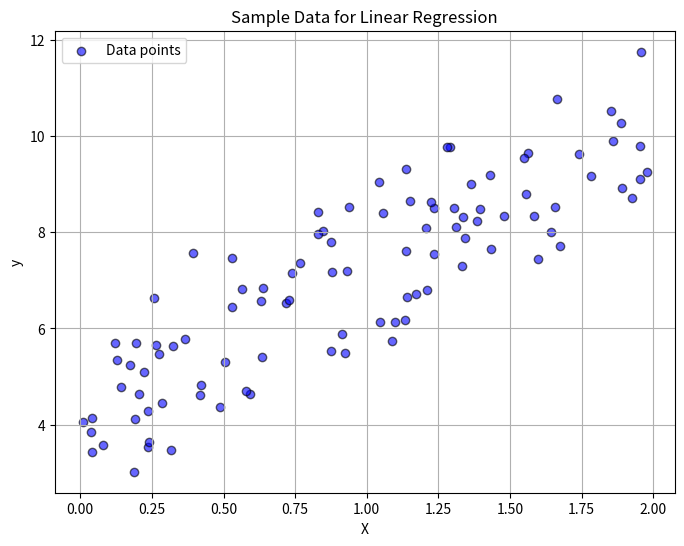

Write the Python code that produced this figure. (Note: this script raises an exception after producing the figure.)
import numpy as np
import matplotlib.pyplot as plt

# Generate sample data
np.random.seed(0)
X = 2 * np.random.rand(100, 1)  # 100 random values between 0 and 2
y = 3 * X.flatten() + 4 + np.random.randn(100)  # Linear relation with noise

# Plot
plt.figure(figsize=(8, 6))
plt.scatter(X, y, color="blue", alpha=0.6, edgecolors="k", label="Data points")
plt.title("Sample Data for Linear Regression")
plt.xlabel("X")
plt.ylabel("y")
plt.legend()
plt.grid(True)
plt.show()

import pandas as pd

# Create DataFrame with X and y
df = pd.DataFrame({
    "X": X.flatten(),
    "y": y
})

# Display first 5 rows
df.head(5)

class LinearRegression:
    def __init__(self, learning_rate=0.01, n_epochs=1000):
        self.learning_rate = learning_rate
        self.n_epochs = n_epochs
        self.weights = None
        self.bias = None

    def fit(self, X, y):
        # Initialize parameters
        n_samples, n_features = X.shape
        self.weights = np.zeros(n_features)
        self.bias = 0

        for _ in range(self.n_epochs):

            # Predict
            y_predicted = np.dot(X, self.weights) + self.bias

            # Calculate gradients
            dw = (1 / n_samples) * np.dot(X.T, (y_predicted - y))
            db = (1 / n_samples) * np.sum(y_predicted - y)

            # Update parameters
            self.weights -= self.learning_rate * dw
            self.bias -= self.learning_rate * db

            # Calculate loss
            loss = np.mean((y_predicted - y) ** 2)

    def predict(self, X):
        return np.dot(X, self.weights) + self.bias

# Create and train model
model = LinearRegression(learning_rate=0.01, n_epochs=1000)
model.fit(X, y)

# Make predictions
predictions = model.predict([[5], [10], [15], [20]])

# Print results
print("Predictions:", predictions)
print("Learned weights:", model.weights)
print("Learned bias:", model.bias)

import pandas as pd
import numpy as np

# Create DataFrame
df = pd.DataFrame({
    "X": X.flatten(),
    "y": y
})

# Initialize W and B
W = 0
B = 0

# Add Predicted column
df['Predicted'] = W * df['X'] + B

# Add Error column
df['Error'] = df['Predicted'] - df['y']

# Display first 5 rows
df.head(5)

import pandas as pd
import numpy as np

# Create DataFrame
df = pd.DataFrame({
    "X": X.flatten(),
    "y": y
})

# Initialize W and B
W = 1
B = 1

# Add Predicted column
df['Predicted'] = W * df['X'] + B

# Add Error column
df['Error'] = df['Predicted'] - df['y']

# Display first 5 rows
df.head(5)

import pandas as pd
import numpy as np

# Create DataFrame
df = pd.DataFrame({
    "X": X.flatten(),
    "y": y
})

# Initialize W and B
W = 2
B = 3

# Add Predicted column
df['Predicted'] = W * df['X'] + B

# Add Error column
df['Error'] = df['Predicted'] - df['y']

# Display first 5 rows
df.head(5)

import pandas as pd
import numpy as np

# Create DataFrame
df = pd.DataFrame({
    "X": X.flatten(),
    "y": y
})

# Initialize W and B
W = 3
B = 4

# Add Predicted column
df['Predicted'] = W * df['X'] + B

# Add Error column
df['Error'] = df['Predicted'] - df['y']

# Display first 5 rows
df.head(5)

import pandas as pd
import numpy as np

# Create DataFrame
df = pd.DataFrame({
    "X": X.flatten(),
    "y": y
})

# Initialize W and B
W = 3.12593652
B = 4.0446871544206235

# Add Predicted column
df['Predicted'] = W * df['X'] + B

# Add Error column
df['Error'] = df['Predicted'] - df['y']

# Display first 5 rows
df.head(5)

import numpy as np
import matplotlib.pyplot as plt
from matplotlib.animation import FuncAnimation
from IPython.display import HTML

# Define the function and its derivative
def f(x):
    return x**2             # f(x) = x^2

def f_prime(x):
    return 2*x              # derivative of x^2

# Full curve for plotting background
x_full = np.linspace(-3, 3, 400)
y_full = f(x_full)

# Build frames
pre = np.linspace(-3, 0, 60)
pause = np.full(20, 0.0)
post = np.linspace(0, 3, 40)
x_frames = np.concatenate([pre, pause, post])

# Set up the figure
fig, ax = plt.subplots(figsize=(8, 6))
ax.plot(x_full, y_full, label=r"$f(x) = x^2$")
ax.set_title("Tangent Animation - Finding Minimum", fontsize=14)
ax.set_xlabel("x")
ax.set_ylabel("f(x)")
ax.grid(True)
ax.legend()

# Animated elements
point, = ax.plot([], [], 'ro', markersize=8)
tangent_line, = ax.plot([], [], 'g--', lw=2)

# Slope text near line
slope_text = ax.text(0, 0, '', fontsize=12, color='green')

# Initialization
def init():
    point.set_data([], [])
    tangent_line.set_data([], [])
    slope_text.set_text('')
    return point, tangent_line, slope_text

# Animation function
def animate(xi):
    yi = f(xi)
    slope = f_prime(xi)

    # Tangent line
    x_tan = np.linspace(xi - 1.5, xi + 1.5, 50)
    y_tan = slope * (x_tan - xi) + yi

    point.set_data([xi], [yi])
    tangent_line.set_data(x_tan, y_tan)

    # Place slope text slightly above the point on tangent
    slope_text.set_position((xi + 0.2, yi + 0.5))
    slope_text.set_text(f"Slope = {slope:.2f}")

    return point, tangent_line, slope_text

# Create animation
ani = FuncAnimation(
    fig,
    animate,
    frames=x_frames,
    init_func=init,
    interval=80,
    blit=True,
    repeat=True
)

plt.close(fig)
HTML(ani.to_jshtml())

import numpy as np
import matplotlib.pyplot as plt
from matplotlib.animation import FuncAnimation
from IPython.display import HTML

# Define the function and its derivative
def f(x):
    return -(x**2)          # f(x) = -x^2

def f_prime(x):
    return -2*x             # derivative of -x^2

# Full curve for plotting background
x_full = np.linspace(-3, 3, 400)
y_full = f(x_full)

# Build frames
pre = np.linspace(-3, 0, 60)
pause = np.full(20, 0.0)
post = np.linspace(0, 3, 40)
x_frames = np.concatenate([pre, pause, post])

# Set up the figure
fig, ax = plt.subplots(figsize=(8, 6))
ax.plot(x_full, y_full, label=r"$f(x) = -x^2$")
ax.set_title("Tangent Animation - Finding Maximum", fontsize=14)
ax.set_xlabel("x")
ax.set_ylabel("f(x)")
ax.grid(True)
ax.legend()

# Animated elements
point, = ax.plot([], [], 'ro', markersize=8)
tangent_line, = ax.plot([], [], 'g--', lw=2)

# Slope text near tangent
slope_text = ax.text(0, 0, '', fontsize=12, color='green')

# Initialization
def init():
    point.set_data([], [])
    tangent_line.set_data([], [])
    slope_text.set_text('')
    return point, tangent_line, slope_text

# Animation function
def animate(xi):
    yi = f(xi)
    slope = f_prime(xi)

    # Tangent line
    x_tan = np.linspace(xi - 1.5, xi + 1.5, 50)
    y_tan = slope * (x_tan - xi) + yi

    point.set_data([xi], [yi])
    tangent_line.set_data(x_tan, y_tan)

    # Place slope text slightly above the point
    slope_text.set_position((xi + 0.2, yi + 0.5))
    slope_text.set_text(f"Slope = {slope:.2f}")

    return point, tangent_line, slope_text

# Create animation
ani = FuncAnimation(
    fig,
    animate,
    frames=x_frames,
    init_func=init,
    interval=80,
    blit=True,
    repeat=True
)

plt.close(fig)
HTML(ani.to_jshtml())

import numpy as np
import matplotlib.pyplot as plt
from matplotlib.animation import FuncAnimation
from IPython.display import HTML

# Define the function and its derivative
def f(x):
    return x**2             # f(x) = x^2

def f_prime(x):
    return 2*x              # derivative of x^2

# Full curve for plotting background
x_full = np.linspace(-3, 3, 400)
y_full = f(x_full)

# Build frames
pre = np.linspace(-3, 0, 60)
pause = np.full(20, 0.0)
post = np.linspace(0, 3, 40)
x_frames = np.concatenate([pre, pause, post])

# Set up the figure
fig, ax = plt.subplots(figsize=(8, 6))
ax.plot(x_full, y_full, label=r"$f(x) = x^2$")
ax.set_title("Tangent Animation - Finding Minimum", fontsize=14)
ax.set_xlabel("x")
ax.set_ylabel("f(x)")
ax.grid(True)
ax.legend()

# Animated elements
point, = ax.plot([], [], 'ro', markersize=8)
tangent_line, = ax.plot([], [], 'g--', lw=2)

# Slope text near line
slope_text = ax.text(0, 0, '', fontsize=12, color='green')

# Initialization
def init():
    point.set_data([], [])
    tangent_line.set_data([], [])
    slope_text.set_text('')
    return point, tangent_line, slope_text

# Animation function
def animate(xi):
    yi = f(xi)
    slope = f_prime(xi)

    # Tangent line
    x_tan = np.linspace(xi - 1.5, xi + 1.5, 50)
    y_tan = slope * (x_tan - xi) + yi

    point.set_data([xi], [yi])
    tangent_line.set_data(x_tan, y_tan)

    # Place slope text slightly above the point on tangent
    slope_text.set_position((xi + 0.2, yi + 0.5))
    slope_text.set_text(f"Slope = {slope:.2f}")

    return point, tangent_line, slope_text

# Create animation
ani = FuncAnimation(
    fig,
    animate,
    frames=x_frames,
    init_func=init,
    interval=80,
    blit=True,
    repeat=True
)

plt.close(fig)
HTML(ani.to_jshtml())

import numpy as np
import matplotlib.pyplot as plt

# Define the loss function J(W, B) = W^2 + B^2
def J(W, B):
    return W**2 + B**2

# Gradient of J
def grad(W, B):
    return np.array([2*W, 2*B])

# Gradient Descent step
def gradient_descent_step(params, lr=0.1):
    return params - lr * grad(params[0], params[1])

# Create grid for surface
W = np.linspace(-3, 3, 100)
B = np.linspace(-3, 3, 100)
W_grid, B_grid = np.meshgrid(W, B)
Z = J(W_grid, B_grid)

# Starting point
params = np.array([2.5, 2.5])
points = [params]

# Precompute path
for _ in range(20):
    params = gradient_descent_step(params)
    points.append(params)

points = np.array(points)

# ---- PLOT SETUP ----
fig = plt.figure(figsize=(12,12))

# 3D plot only
ax3d = fig.add_subplot(111, projection='3d')
ax3d.plot_surface(W_grid, B_grid, Z, cmap='viridis', alpha=0.6)
ax3d.set_xlabel("W")
ax3d.set_ylabel("B")
ax3d.set_zlabel("J(W, B)")
ax3d.set_title("3D Gradient Descent on J(W, B) = W^2 + B^2")
path3d, = ax3d.plot([], [], [], color='red', marker='o')

import numpy as np
import matplotlib.pyplot as plt
from matplotlib.animation import FuncAnimation
from IPython.display import HTML

# Define the function and its derivative
def f(x):
    return x

def f_prime(x):
    return 1

# Curve data
x = np.linspace(-5, 5, 400)
y = f(x)

# Set up the figure
fig, ax = plt.subplots(figsize=(8,6))
ax.plot(x, y, color="blue", label=r"$f(x) = x$")
ax.set_title("Tangent Animation for f(x) = x", fontsize=14)
ax.set_xlabel("x")
ax.set_ylabel("f(x)")
ax.grid(True)
ax.legend()

# Elements to animate
point, = ax.plot([], [], 'ro', markersize=8)
tangent_line, = ax.plot([], [], 'g--', lw=2)

# Initialization
def init():
    point.set_data([], [])
    tangent_line.set_data([], [])
    return point, tangent_line

# Animation function
def animate(frame):
    xi = np.linspace(-5, 5, 100)[frame]
    yi = f(xi)
    slope = f_prime(xi)

    # Tangent line
    x_tan = np.linspace(xi-2, xi+2, 50)
    y_tan = slope * (x_tan - xi) + yi

    point.set_data([xi], [yi])
    tangent_line.set_data(x_tan, y_tan)
    return point, tangent_line

# Create animation
ani = FuncAnimation(
    fig, animate, frames=100, init_func=init,
    interval=100, blit=True, repeat=True
)

# Close static plot
plt.close(fig)

# Show animation
HTML(ani.to_jshtml())

import numpy as np
import matplotlib.pyplot as plt
from matplotlib.animation import FuncAnimation
from IPython.display import HTML

# Define the function
def f(x):
    return np.abs(x)

# Define derivative (piecewise, undefined at 0)
def f_prime(x):
    if x > 0:
        return 1
    elif x < 0:
        return -1
    else:
        return None  # derivative does NOT exist at x = 0

# Curve data
x = np.linspace(-5, 5, 400)
y = f(x)

# Set up the figure
fig, ax = plt.subplots(figsize=(8,6))
ax.plot(x, y, color="blue", label=r"$f(x) = |x|$")
ax.set_title("Tangent Animation for f(x) = |x|", fontsize=14)
ax.set_xlabel("x")
ax.set_ylabel("f(x)")
ax.grid(True)
ax.legend()

# Elements to animate
point, = ax.plot([], [], 'ro', markersize=8)
tangent_line, = ax.plot([], [], 'g--', lw=2)

# Initialization
def init():
    point.set_data([], [])
    tangent_line.set_data([], [])
    return point, tangent_line

# Animation function
def animate(frame):
    xi = np.linspace(-5, 5, 100)[frame]

    # Skip x = 0 (non-differentiable point)
    if np.isclose(xi, 0):
        point.set_data([], [])
        tangent_line.set_data([], [])
        return point, tangent_line

    yi = f(xi)
    slope = f_prime(xi)

    # Tangent line
    x_tan = np.linspace(xi-2, xi+2, 50)
    y_tan = slope * (x_tan - xi) + yi

    point.set_data([xi], [yi])
    tangent_line.set_data(x_tan, y_tan)
    return point, tangent_line

# Create animation
ani = FuncAnimation(
    fig, animate, frames=100, init_func=init,
    interval=100, blit=True, repeat=True
)

# Close static plot
plt.close(fig)

# Show animation
HTML(ani.to_jshtml())

import numpy as np
import matplotlib.pyplot as plt
from matplotlib.animation import FuncAnimation
from IPython.display import HTML

# Define the function and its derivative
def f(x):
    return x**2

def f_prime(x):
    return 2*x

# Curve data
x = np.linspace(-5, 5, 400)
y = f(x)

# Set up the figure
fig, ax = plt.subplots(figsize=(8,6))
ax.plot(x, y, color="blue", label=r"$f(x) = x^2$")
ax.set_title("Tangent Animation for f(x) = x^2", fontsize=14)
ax.set_xlabel("x")
ax.set_ylabel("f(x)")
ax.grid(True)
ax.legend()

# Elements to animate
point, = ax.plot([], [], 'ro', markersize=8)
tangent_line, = ax.plot([], [], 'g--', lw=2)

# Initialization
def init():
    point.set_data([], [])
    tangent_line.set_data([], [])
    return point, tangent_line

# Animation function
def animate(frame):
    xi = np.linspace(-5, 5, 100)[frame]
    yi = f(xi)
    slope = f_prime(xi)

    # Tangent line
    x_tan = np.linspace(xi-2, xi+2, 50)
    y_tan = slope * (x_tan - xi) + yi

    point.set_data([xi], [yi])
    tangent_line.set_data(x_tan, y_tan)
    return point, tangent_line

# Create animation
ani = FuncAnimation(
    fig, animate, frames=100, init_func=init,
    interval=100, blit=True, repeat=True
)

# Close static plot
plt.close(fig)

# Show animation
HTML(ani.to_jshtml())
